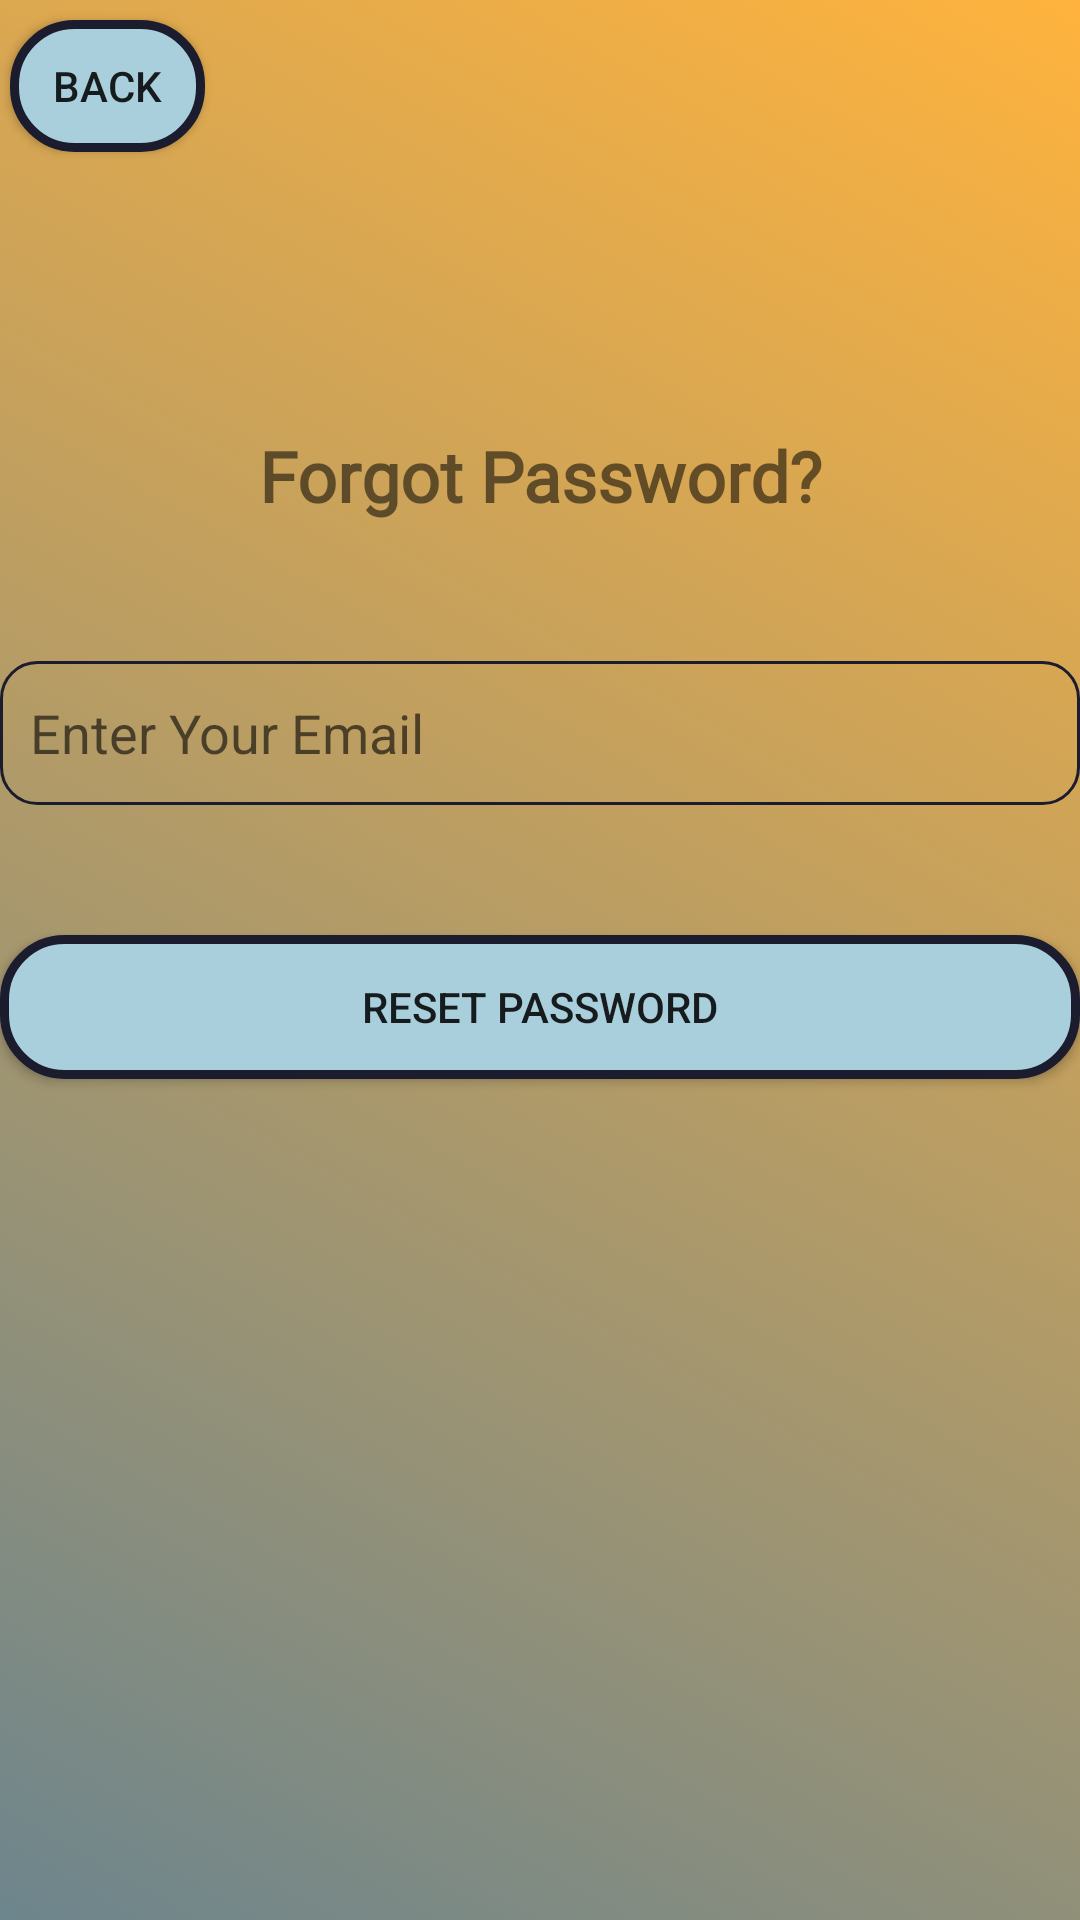

Android layout source for this screen:
<!-- AndroidManifest.xml: application theme Theme.EzTaxi -->
<!-- res/layout/activity_forgot_password.xml -->
<?xml version="1.0" encoding="utf-8"?>
<androidx.constraintlayout.widget.ConstraintLayout xmlns:android="http://schemas.android.com/apk/res/android"
    xmlns:app="http://schemas.android.com/apk/res-auto"
    xmlns:tools="http://schemas.android.com/tools"
    android:layout_width="match_parent"
    android:layout_height="match_parent"
    android:background="@drawable/background_main"
    tools:context=".ForgotPasswordActivity"
    android:gravity="center">

    <TextView
        android:id="@+id/textView3"
        android:layout_width="match_parent"
        android:layout_height="wrap_content"
        android:layout_marginBottom="456dp"
        android:gravity="center"
        android:padding="30px"
        android:text="Forgot Password?"
        android:fontFamily="@font/moderne"
        android:textStyle="bold"
        android:textSize="70px"
        app:layout_constraintBottom_toBottomOf="parent"
        tools:layout_editor_absoluteX="0dp" />

    <EditText
        android:id="@+id/resetEmailInput"
        android:layout_width="match_parent"
        android:layout_height="wrap_content"
        android:hint="Enter Your Email"
        android:background="@drawable/edit_text_border"
        android:minHeight="48dp"
        android:padding="30px"
        app:layout_constraintBottom_toBottomOf="parent"
        app:layout_constraintTop_toBottomOf="@+id/textView3"
        app:layout_constraintVertical_bias="0.089"
        tools:layout_editor_absoluteX="0dp" />

    <androidx.appcompat.widget.AppCompatButton
        android:id="@+id/resetPassButton"
        android:layout_width="match_parent"
        android:layout_height="wrap_content"
        android:layout_gravity="center"
        android:background="@drawable/custom_button"
        android:text="Reset Password"
        app:layout_constraintBottom_toBottomOf="parent"
        app:layout_constraintTop_toBottomOf="@+id/resetEmailInput"
        app:layout_constraintVertical_bias="0.134"
        tools:layout_editor_absoluteX="0dp" />

    <androidx.appcompat.widget.AppCompatButton
        android:id="@+id/forgotPassBackButton"
        android:layout_width="65dp"
        android:layout_height="44dp"
        android:background="@drawable/custom_button"
        android:text="back"
        app:layout_constraintBottom_toBottomOf="parent"
        app:layout_constraintEnd_toEndOf="parent"
        app:layout_constraintHorizontal_bias="0.011"
        app:layout_constraintStart_toStartOf="parent"
        app:layout_constraintTop_toTopOf="parent"
        app:layout_constraintVertical_bias="0.011" />
</androidx.constraintlayout.widget.ConstraintLayout>
<!-- resources referenced by this layout -->
<resources>
  <!-- drawable background_main (drawable) -->
  <?xml version="1.0" encoding="utf-8"?>
  <selector xmlns:android="http://schemas.android.com/apk/res/android">
      <item>
          <shape>
              <gradient
                  android:startColor="#6d858d"
                  android:endColor="#ffb33d"
                  android:angle="45"
                  android:type="linear" />
          </shape>
      </item>
  </selector>
  <!-- drawable custom_button (drawable) -->
  <?xml version="1.0" encoding="utf-8"?>
  <shape xmlns:android="http://schemas.android.com/apk/res/android"
      android:shape="rectangle">
    <stroke android:color="#1c1c2f" android:width="3dp"/>
    <solid android:color="#aacfdc"/>
        
      <corners android:radius="20dp"/>
  </shape>
  <!-- drawable edit_text_border (drawable) -->
  <?xml version="1.0" encoding="utf-8"?>
  <shape xmlns:android="http://schemas.android.com/apk/res/android">
      <solid
          android:color="@android:color/transparent"/>
  
      <corners
          android:bottomRightRadius="12dp"
          android:bottomLeftRadius="12dp"
          android:topLeftRadius="12dp"
          android:topRightRadius="12dp"/>
      <stroke
          android:color="#1c1c2f"
          android:width="1dp"/>
  </shape>
  <style name="Theme.EzTaxi" parent="Theme.MaterialComponents.DayNight.NoActionBar">
          
          <item name="colorPrimary">@color/purple_500</item>
          <item name="colorPrimaryVariant">@color/purple_700</item>
          <item name="colorOnPrimary">@color/white</item>
          
          <item name="colorSecondary">@color/teal_200</item>
          <item name="colorSecondaryVariant">@color/teal_700</item>
          <item name="colorOnSecondary">@color/black</item>
          
          <item name="android:statusBarColor">?attr/colorPrimaryVariant</item>
          
      </style>
  <!-- not gathered from this repository: default colours our renderer supplied (Android Studio template values) -->
  <color name="purple_500">#FF6200EE</color>
  <color name="purple_700">#FF3700B3</color>
  <color name="teal_200">#FF03DAC5</color>
  <color name="teal_700">#FF018786</color>
  <color name="black">#FF000000</color>
  <color name="white">#FFFFFFFF</color>
</resources>
